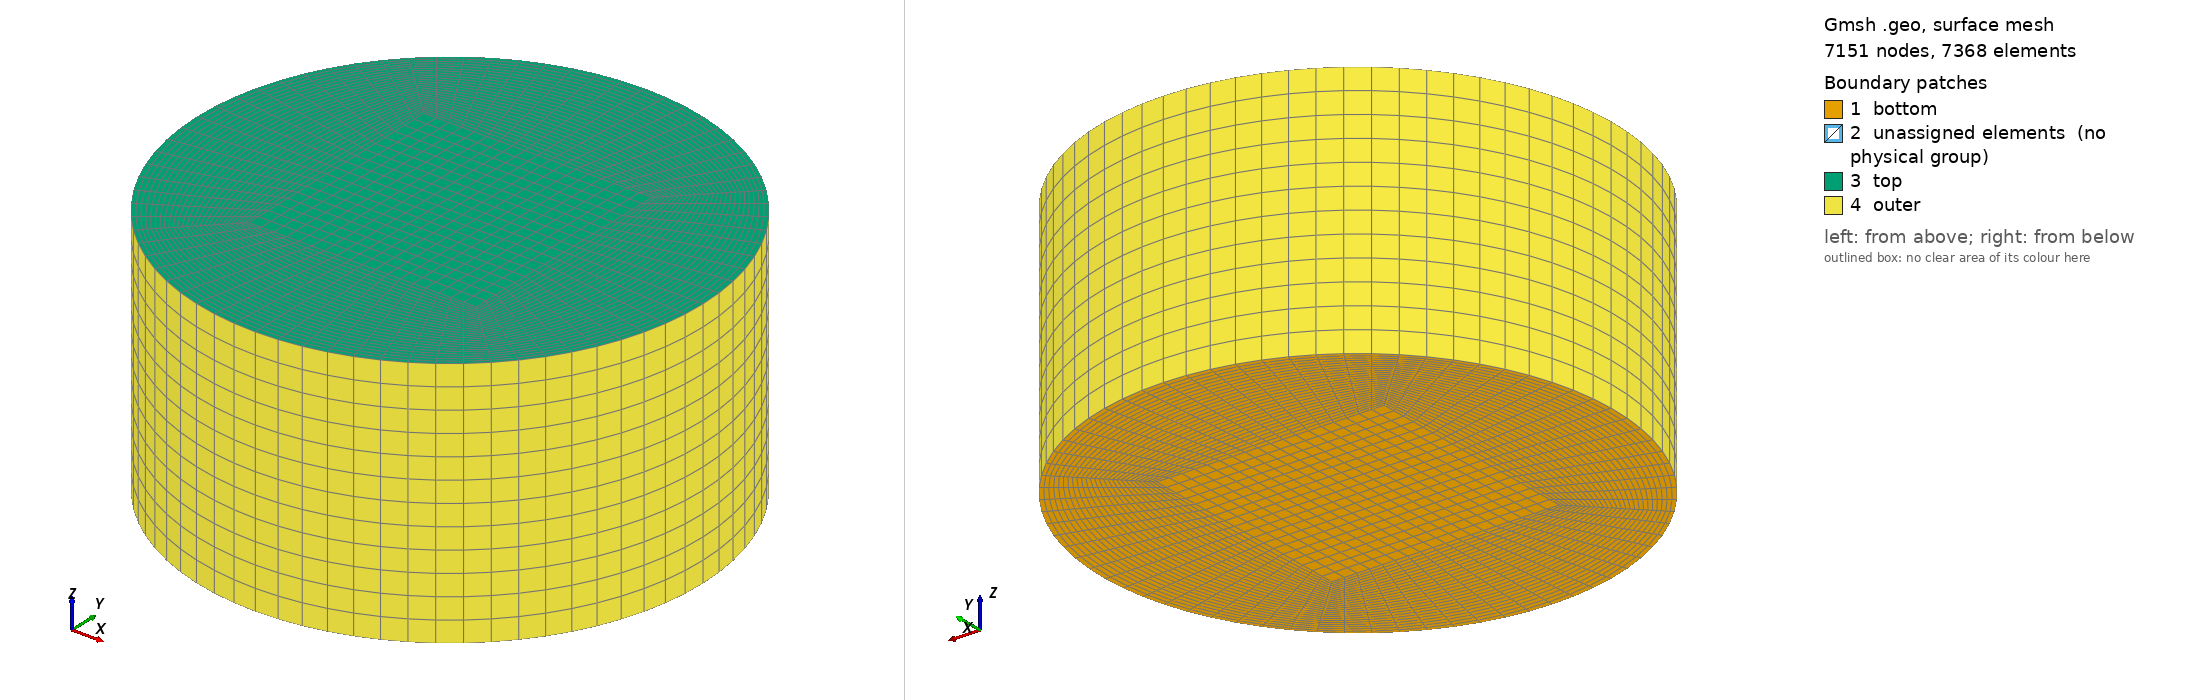

Gmsh geometry script, surface-meshed: 7151 nodes, 7368 surface elements. Boundary patches (legend numbers): 1 bottom, 2 unassigned elements (no physical group), 3 top, 4 outer. Left view from above one corner, right view from below the opposite corner. Legend entries are the model's physical surfaces; 'unassigned elements' are surfaces in no physical group. The drawing asked Gmsh for element sizes between 1% and 20% of the model's largest extent; the script's own settings can give other sizes.

=== mesh.geo (drawn) ===
// --.. ..- .-.. .-.. --- --.. ..- .-.. .-.. --- --.. ..- .-.. .-.. ---
//
//  Gmsh GEO for a solid 3D pellet
//
//  Author: Giovanni Zullo
//
// --.. ..- .-.. .-.. --- --.. ..- .-.. .-.. --- --.. ..- .-.. .-.. ---

SetFactory("OpenCASCADE");

Ro = 0.005;        // Outer radius (m)
Lz = 0.005;        // Modelled height (m)

s  = 0.45 * Ro;          // half-side of the central square (m)
q  = Ro / Sqrt(2.0);     // outer block corners sit at +/-45 deg on the circle

n_t = 18;          // divisions along each square side / arc
n_r = 26;          // radial divisions in the outer blocks
n_z = 12;          // divisions along the height

// --- points ---
Point(0) = {0, 0, 0};       // arc centre
Point(1) = { s,  s, 0};     // inner square corners
Point(2) = {-s,  s, 0};
Point(3) = {-s, -s, 0};
Point(4) = { s, -s, 0};
Point(5) = { q,  q, 0};     // outer (circle) corners, 45/135/225/315 deg
Point(6) = {-q,  q, 0};
Point(7) = {-q, -q, 0};
Point(8) = { q, -q, 0};

// --- lines: inner square ---
Line(1) = {1, 2};
Line(2) = {2, 3};
Line(3) = {3, 4};
Line(4) = {4, 1};

// --- lines: radials (inner corner -> outer corner) ---
Line(5) = {1, 5};
Line(6) = {2, 6};
Line(7) = {3, 7};
Line(8) = {4, 8};

// --- arcs: outer circle ---
Circle(9)  = {5, 0, 6};   // top
Circle(10) = {6, 0, 7};   // left
Circle(11) = {7, 0, 8};   // bottom
Circle(12) = {8, 0, 5};   // right

// --- surfaces: central square + 4 outer blocks ---
Curve Loop(1) = {1, 2, 3, 4};
Plane Surface(1) = {1};

Curve Loop(2) = {5, 9, -6, -1};      // top block
Plane Surface(2) = {2};
Curve Loop(3) = {6, 10, -7, -2};     // left block
Plane Surface(3) = {3};
Curve Loop(4) = {7, 11, -8, -3};     // bottom block
Plane Surface(4) = {4};
Curve Loop(5) = {8, 12, -5, -4};     // right block
Plane Surface(5) = {5};

// --- structured (hex) base mesh ---
Transfinite Curve {1, 2, 3, 4, 9, 10, 11, 12} = n_t + 1;
Transfinite Curve {5, 6, 7, 8} = n_r + 1;

Transfinite Surface {1} = {1, 2, 3, 4};
Transfinite Surface {2} = {1, 5, 6, 2};
Transfinite Surface {3} = {2, 6, 7, 3};
Transfinite Surface {4} = {3, 7, 8, 4};
Transfinite Surface {5} = {4, 8, 5, 1};
Recombine Surface {1, 2, 3, 4, 5};

// --- 3D extrusion ---
out[] = Extrude {0, 0, Lz} { Surface{1, 2, 3, 4, 5}; Layers{n_z}; Recombine; };

// --- physical groups (tags must match geometry.yaml::labels) ---
Physical Surface("bottom", 3) = {1, 2, 3, 4, 5};
Physical Surface("top", 4)    = {out[0], out[6], out[12], out[18], out[24]};
Physical Surface("outer", 2)  = {out[9], out[15], out[21], out[27]};
Physical Volume("uo2", 10)    = {out[1], out[7], out[13], out[19], out[25]};

// --- mesh generation ---
Mesh.ElementOrder = 1;
Mesh 3;

// Usage:
//   gmsh -3 mesh.geo -format msh2
